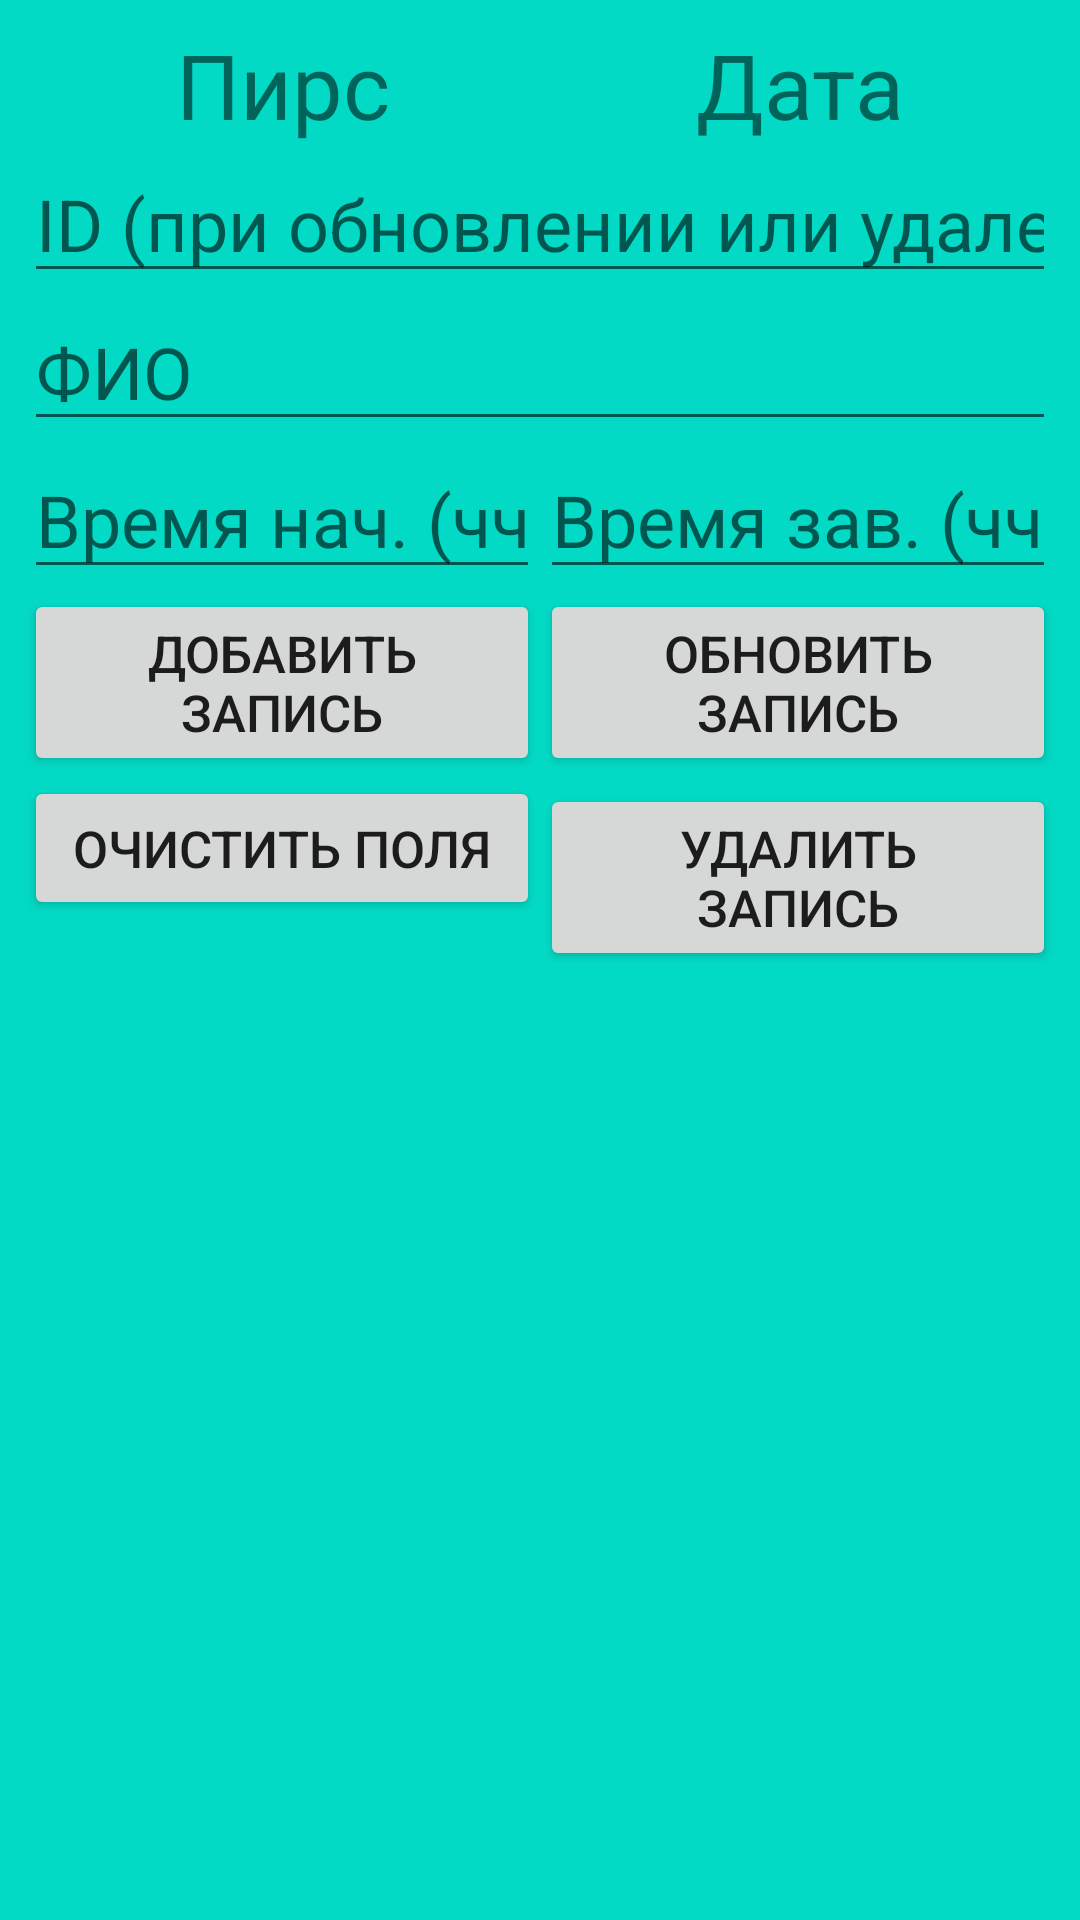

This screen was rendered from an Android layout file. Write that file and the resources it references.
<!-- AndroidManifest.xml: application theme AppTheme -->
<!-- res/layout/activity_main.xml -->
<?xml version="1.0" encoding="utf-8"?>
<androidx.constraintlayout.widget.ConstraintLayout xmlns:android="http://schemas.android.com/apk/res/android"
    xmlns:app="http://schemas.android.com/apk/res-auto"
    xmlns:tools="http://schemas.android.com/tools"
    android:id="@+id/activity_main"
    android:layout_width="match_parent"
    android:layout_height="match_parent"
    android:background="@color/colorAccent"
    tools:context=".MainActivity">

    <LinearLayout
        android:layout_width="match_parent"
        android:layout_height="wrap_content"
        android:layout_marginStart="8dp"
        android:layout_marginTop="8dp"
        android:layout_marginEnd="8dp"
        android:orientation="vertical"
        app:layout_constraintEnd_toEndOf="parent"
        app:layout_constraintStart_toStartOf="parent"
        app:layout_constraintTop_toTopOf="parent">

        <LinearLayout
            android:layout_width="match_parent"
            android:layout_height="match_parent"
            android:orientation="horizontal">

            <TextView
                android:id="@+id/pierSet"
                android:layout_width="wrap_content"
                android:layout_height="wrap_content"
                android:layout_weight="1"
                android:text="@string/pier"
                android:textAlignment="center"
                android:textSize="30sp" />

            <TextView
                android:id="@+id/dateSet"
                android:layout_width="wrap_content"
                android:layout_height="wrap_content"
                android:layout_weight="1"
                android:text="@string/date_short"
                android:textAlignment="center"
                android:textSize="30sp" />
        </LinearLayout>

        <EditText
            android:id="@+id/rec_id"
            android:layout_width="match_parent"
            android:layout_height="wrap_content"
            android:ems="10"
            android:hint="@string/rec_id"
            android:imeOptions="actionDone"
            android:importantForAutofill="no"
            android:textSize="24sp"
            android:inputType="date" />

        


        <EditText
            android:id="@+id/fullName"
            android:layout_width="match_parent"
            android:layout_height="wrap_content"
            android:ems="10"
            android:hint="@string/full_name"
            android:imeOptions="actionDone"
            android:importantForAutofill="no"
            android:textSize="24sp"
            android:inputType="textPersonName" />

        

        

        <LinearLayout
            android:layout_width="match_parent"
            android:layout_height="wrap_content"
            android:orientation="horizontal">

            <EditText
                android:id="@+id/timeStart"
                android:layout_width="match_parent"
                android:layout_height="wrap_content"
                android:layout_weight="1"
                android:hint="@string/time_start"
                android:imeOptions="actionDone"
                android:importantForAutofill="no"
                android:textSize="24sp"
                android:inputType="datetime" />

            <EditText
                android:id="@+id/timeFinish"
                android:layout_width="match_parent"
                android:layout_height="wrap_content"
                android:layout_weight="1"
                android:hint="@string/time_finish"
                android:imeOptions="actionDone"
                android:importantForAutofill="no"
                android:textSize="24sp"
                android:inputType="datetime" />
        </LinearLayout>

        <LinearLayout
            android:layout_width="match_parent"
            android:layout_height="wrap_content"
            android:orientation="horizontal">

            <Button
                android:id="@+id/btnAdd"
                android:layout_width="match_parent"
                android:layout_height="wrap_content"
                android:layout_weight="1"
                android:onClick="onClick"
                android:textSize="17sp"
                android:text="@string/btn_add" />

            <Button
                android:id="@+id/btnUpd"
                android:layout_width="match_parent"
                android:layout_height="wrap_content"
                android:layout_weight="1"
                android:onClick="onClick"
                android:textSize="17sp"
                android:text="@string/btn_upd" />

        </LinearLayout>

        

        

        <LinearLayout
            android:layout_width="match_parent"
            android:layout_height="match_parent"
            android:orientation="horizontal">

            <Button
                android:id="@+id/btnCln"
                android:layout_width="match_parent"
                android:layout_height="wrap_content"
                android:layout_weight="1"
                android:onClick="onClick"
                android:textSize="17sp"
                android:text="@string/btn_cln" />

            <Button
                android:id="@+id/btnRm"
                android:layout_width="match_parent"
                android:layout_height="wrap_content"
                android:layout_weight="1"
                android:onClick="onClick"
                android:textSize="17sp"
                android:text="@string/btn_rm" />
        </LinearLayout>

        

        <ListView
            android:id="@+id/listMain"
            android:layout_width="match_parent"
            android:layout_height="wrap_content">

        </ListView>

    </LinearLayout>

</androidx.constraintlayout.widget.ConstraintLayout>
<!-- resources referenced by this layout -->
<resources>
  <color name="colorAccent">#03DAC5</color>
  <string name="btn_add">Добавить запись</string>
  <string name="btn_cln">Очистить поля</string>
  <string name="btn_rm">Удалить запись</string>
  <string name="btn_upd">Обновить запись</string>
  <string name="date">Дата - DD/MM/YYYY </string>
  <string name="date_short">Дата</string>
  <string name="date_start">Дата начала</string>
  <string name="full_name">ФИО</string>
  <string name="list_clear">Очистить список</string>
  <string name="list_curr">Текущий список</string>
  <string name="list_load">Загрузить список</string>
  <string name="pier">Пирс</string>
  <string name="rec_id">ID (при обновлении или удалении)</string>
  <string name="time_finish">Время зав. (чч:мм)</string>
  <string name="time_start">Время нач. (чч:мм)</string>
  <style name="AppTheme" parent="Theme.AppCompat.Light.DarkActionBar">
          
          <item name="colorPrimary">@color/colorPrimary</item>
          <item name="colorPrimaryDark">@color/colorPrimaryDark</item>
          <item name="colorAccent">@color/colorAccent</item>
      </style>
  <color name="colorPrimary">#6200EE</color>
  <color name="colorPrimaryDark">#3700B3</color>
</resources>
